Labelled photos from "crop_images", an image-classification folder in tadhglooram93/EOU-ML-Workshop. The possible labels are: alfalfa, garbanzo.

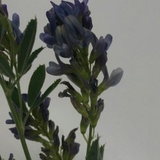
Label: alfalfa

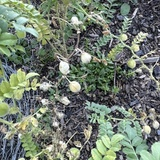
Label: garbanzo

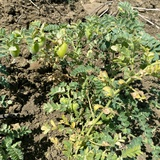
Label: garbanzo

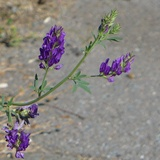
Label: alfalfa

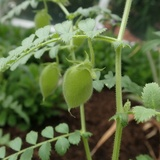
Label: garbanzo

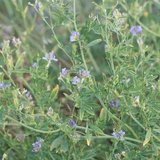
Label: alfalfa
